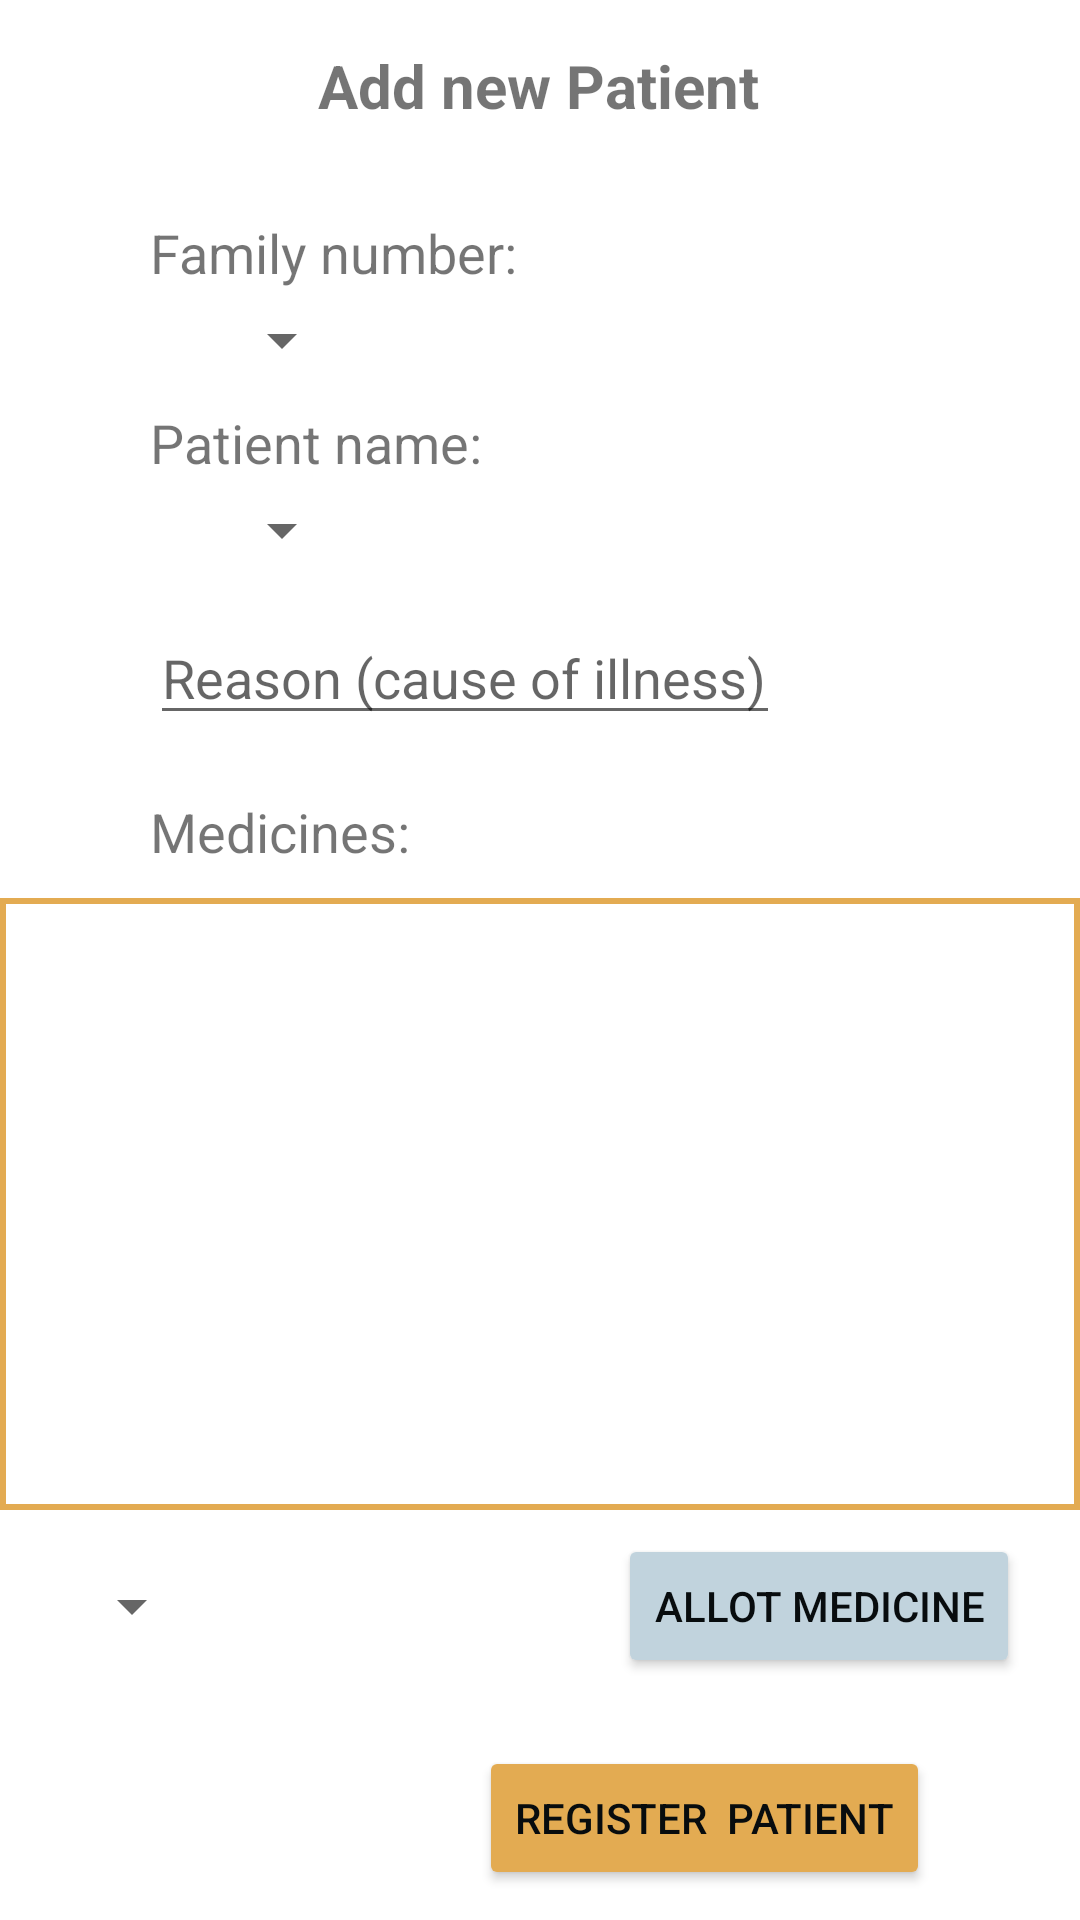

Produce the Android XML layout that renders to this screen, including the resource entries it uses.
<!-- AndroidManifest.xml: application theme Theme.HealthCareAutomation -->
<!-- res/layout/add_patient.xml -->
<?xml version="1.0" encoding="utf-8"?>
<androidx.constraintlayout.widget.ConstraintLayout xmlns:android="http://schemas.android.com/apk/res/android"
    xmlns:app="http://schemas.android.com/apk/res-auto"
    xmlns:tools="http://schemas.android.com/tools"
    android:id="@+id/registerPatient"
    android:layout_width="match_parent"
    android:layout_height="match_parent">

    <Spinner
        android:id="@+id/familySpinner"
        android:layout_width="wrap_content"
        android:layout_height="wrap_content"
        android:layout_marginStart="20dp"
        android:layout_marginLeft="20dp"
        android:layout_marginTop="5dp"
        app:layout_constraintEnd_toEndOf="@+id/textView13"
        app:layout_constraintHorizontal_bias="0.0"
        app:layout_constraintStart_toStartOf="@+id/textView13"
        app:layout_constraintTop_toBottomOf="@+id/textView13" />

    <TextView
        android:id="@+id/textView12"
        android:layout_width="wrap_content"
        android:layout_height="wrap_content"
        android:layout_marginTop="15dp"
        android:text="Add new Patient"
        android:textSize="20sp"
        android:textStyle="bold"
        app:layout_constraintEnd_toEndOf="parent"
        app:layout_constraintHorizontal_bias="0.498"
        app:layout_constraintStart_toStartOf="parent"
        app:layout_constraintTop_toTopOf="parent" />

    <TextView
        android:id="@+id/textView13"
        android:layout_width="wrap_content"
        android:layout_height="wrap_content"
        android:layout_marginStart="50dp"
        android:layout_marginLeft="50dp"
        android:layout_marginTop="30dp"
        android:text="Family number:"
        android:textSize="18sp"
        app:layout_constraintEnd_toEndOf="parent"
        app:layout_constraintHorizontal_bias="0.0"
        app:layout_constraintStart_toStartOf="parent"
        app:layout_constraintTop_toBottomOf="@+id/textView12" />

    <Spinner
        android:id="@+id/personSpinner"
        android:layout_width="wrap_content"
        android:layout_height="wrap_content"
        android:layout_marginStart="20dp"
        android:layout_marginLeft="20dp"
        android:layout_marginTop="5dp"
        app:layout_constraintEnd_toEndOf="parent"
        app:layout_constraintHorizontal_bias="0.0"
        app:layout_constraintStart_toStartOf="@+id/textView14"
        app:layout_constraintTop_toBottomOf="@+id/textView14" />

    <TextView
        android:id="@+id/textView14"
        android:layout_width="wrap_content"
        android:layout_height="wrap_content"
        android:layout_marginTop="10dp"
        android:text="Patient name:"
        android:textSize="18sp"
        app:layout_constraintEnd_toEndOf="parent"
        app:layout_constraintHorizontal_bias="0.0"
        app:layout_constraintStart_toStartOf="@+id/textView13"
        app:layout_constraintTop_toBottomOf="@+id/familySpinner" />

    <EditText
        android:id="@+id/reasonText"
        android:layout_width="wrap_content"
        android:layout_height="wrap_content"
        android:layout_marginTop="15dp"
        android:layout_marginEnd="20dp"
        android:layout_marginRight="20dp"
        android:ems="10"
        android:hint="Reason (cause of illness)"
        android:inputType="textPersonName"
        android:maxWidth="0dp"
        app:layout_constraintEnd_toEndOf="parent"
        app:layout_constraintHorizontal_bias="0.0"
        app:layout_constraintStart_toStartOf="@+id/textView14"
        app:layout_constraintTop_toBottomOf="@+id/personSpinner" />



    <TextView
        android:id="@+id/textView15"
        android:layout_width="wrap_content"
        android:layout_height="wrap_content"
        android:layout_marginTop="20dp"
        android:text="Medicines:"
        android:textSize="18sp"
        app:layout_constraintStart_toStartOf="@+id/reasonText"
        app:layout_constraintTop_toBottomOf="@+id/reasonText" />

    <LinearLayout
        android:layout_width="match_parent"
        android:layout_height="wrap_content"
        android:background="#E3AB52"
        android:orientation="vertical"
        android:padding="2dp"
        android:layout_marginTop="10dp"
        app:layout_constraintStart_toStartOf="parent"
        app:layout_constraintEnd_toEndOf="parent"
        android:id="@+id/medicineListLayout"
        app:layout_constraintTop_toBottomOf="@+id/textView15">

        <ListView
            android:id="@+id/medicineList"
            android:layout_width="match_parent"
            android:layout_height="200dp"
            android:background="#FFFFFF"
            app:layout_constraintEnd_toEndOf="parent"
            app:layout_constraintHorizontal_bias="1.0"
            app:layout_constraintStart_toStartOf="parent"
            app:layout_constraintTop_toBottomOf="@+id/textView15" />
    </LinearLayout>

    <Spinner
        android:id="@+id/medicineSpinner"
        android:layout_width="wrap_content"
        android:layout_height="wrap_content"
        android:layout_marginStart="20dp"
        android:layout_marginLeft="20dp"
        android:layout_marginTop="20dp"
        app:layout_constraintStart_toStartOf="parent"
        app:layout_constraintTop_toBottomOf="@+id/medicineListLayout" />

    <Button
        android:id="@+id/addMedicine"
        android:layout_width="wrap_content"
        android:layout_height="wrap_content"
        android:layout_marginStart="10dp"
        android:layout_marginLeft="10dp"
        android:layout_marginEnd="20dp"
        android:layout_marginRight="20dp"
        android:text="Allot Medicine"
        android:textColor="#080C0E"
        app:backgroundTint="#C1D3DD"
        app:layout_constraintBottom_toBottomOf="@+id/medicineSpinner"
        app:layout_constraintEnd_toEndOf="parent"
        app:layout_constraintHorizontal_bias="1.0"
        app:layout_constraintStart_toEndOf="@+id/medicineSpinner"
        app:layout_constraintTop_toTopOf="@+id/medicineSpinner" />

    <Button
        android:id="@+id/button2"
        android:layout_width="wrap_content"
        android:layout_height="wrap_content"
        android:layout_marginTop="10dp"
        android:layout_marginEnd="50dp"
        android:layout_marginRight="50dp"
        android:layout_marginBottom="10dp"
        android:textColor="#080C0E"
        android:text="Register  patient"
        app:backgroundTint="#E3AB52"
        app:layout_constraintBottom_toBottomOf="parent"
        app:layout_constraintEnd_toEndOf="parent"
        app:layout_constraintTop_toBottomOf="@+id/addMedicine"
        app:layout_constraintVertical_bias="1.0" />



</androidx.constraintlayout.widget.ConstraintLayout>
<!-- resources referenced by this layout -->
<resources>
  <style name="Theme.HealthCareAutomation" parent="Theme.MaterialComponents.DayNight.DarkActionBar">
          
          <item name="colorPrimary">@color/purple_500</item>
          <item name="colorPrimaryVariant">@color/purple_700</item>
          <item name="colorOnPrimary">@color/white</item>
          
          <item name="colorSecondary">@color/teal_200</item>
          <item name="colorSecondaryVariant">@color/teal_700</item>
          <item name="colorOnSecondary">@color/black</item>
          
          <item name="android:statusBarColor" tools:targetApi="l">?attr/colorPrimaryVariant</item>
          
      </style>
  <!-- not gathered from this repository: default colours our renderer supplied (Android Studio template values) -->
  <color name="purple_500">#FF6200EE</color>
  <color name="purple_700">#FF3700B3</color>
  <color name="teal_200">#FF03DAC5</color>
  <color name="teal_700">#FF018786</color>
  <color name="black">#FF000000</color>
  <color name="white">#FFFFFFFF</color>
</resources>
